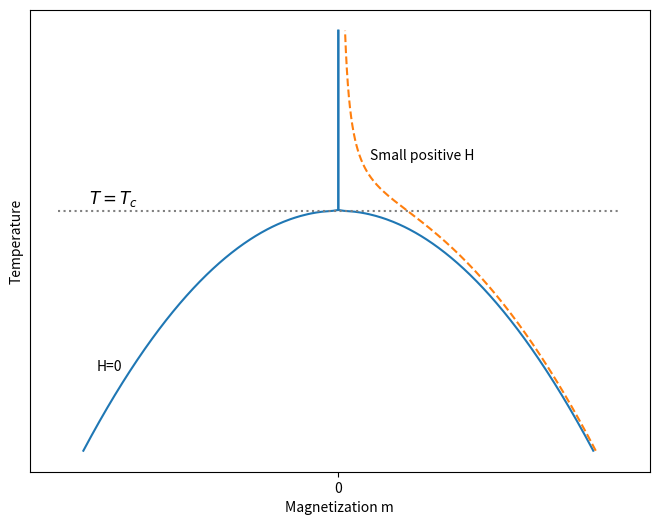

Python code for this plot:

import numpy as np
import matplotlib.pyplot as plt
from scipy.optimize import root_scalar

# Define critical temperature
T_c = 1.0
H_half = 0.005  # Small positive field H/2

# Create temperature range
T = np.linspace(0.6, 1.3, 500)

# Define mean field magnetization without field
m = np.zeros_like(T)
for i, temp in enumerate(T):
    if temp < T_c:
        m[i] = (T_c - temp)**0.5
    else:
        m[i] = 0

# Define reflected magnetization
m_reflected = -m

# Mean-field equation in presence of small field
def mean_field_equation(m_val, temp, T_c, H):
    return m_val**3 - (T_c - temp) * m_val - H

# Compute magnetization with small positive field
m_smooth_half = np.zeros_like(T)
for i, temp in enumerate(T):
    if temp < T_c:
        guess = (T_c - temp)**0.5
    else:
        guess = H_half / (temp - T_c + 0.05)
    sol = root_scalar(mean_field_equation, args=(temp, T_c, H_half), bracket=[0, 2], method='bisect')
    m_smooth_half[i] = sol.root if sol.converged else 0

# Plotting
plt.figure(figsize=(8, 6))

# Plot H=0 curve and its reflection
line1, = plt.plot(m, T)
plt.plot(-m, T, linestyle=line1.get_linestyle(), color=line1.get_color())

# Plot small positive H/2 curve
plt.plot(m_smooth_half, T, linestyle='--')

# Label for H=0 on negative m side
idx_label = 100
plt.text(-m[idx_label]-0.026, T[idx_label], 'H=0', fontsize=10, ha='right', va='center')

# Label for small positive H (moved +0.003 along x axis)
idx_Tc = np.abs(T - T_c).argmin()
plt.text(m_smooth_half[idx_Tc]+0.037, T[idx_Tc]+0.08, 'Small positive H', fontsize=10, ha='center', va='bottom')

# Get x-axis limits dynamically
x_min, x_max = plt.xlim()

# Extend the dashed line at T=1.0 by -0.05 to the left
plt.hlines(y=T_c, xmin=x_min, xmax=x_max, color='gray', linestyle=':')

# Change label for T_c to T=T_c
plt.text(x_min + 0.2, T_c+0.02, r'$T=T_c$', fontsize=12, verticalalignment='center', horizontalalignment='right')

# Remove all automatic ticks and tick marks except m=0
plt.yticks([])
plt.tick_params(axis='y', which='both', left=False, right=False)
plt.xticks([0])
plt.tick_params(axis='x', which='both', top=False, bottom=True)

# Label axes
plt.xlabel('Magnetization m')
plt.ylabel('Temperature')

# No automatic grid
plt.grid(False)

# Save the plot as a PNG file
plt.savefig('isingmag_new.png', dpi=300)

plt.show()
